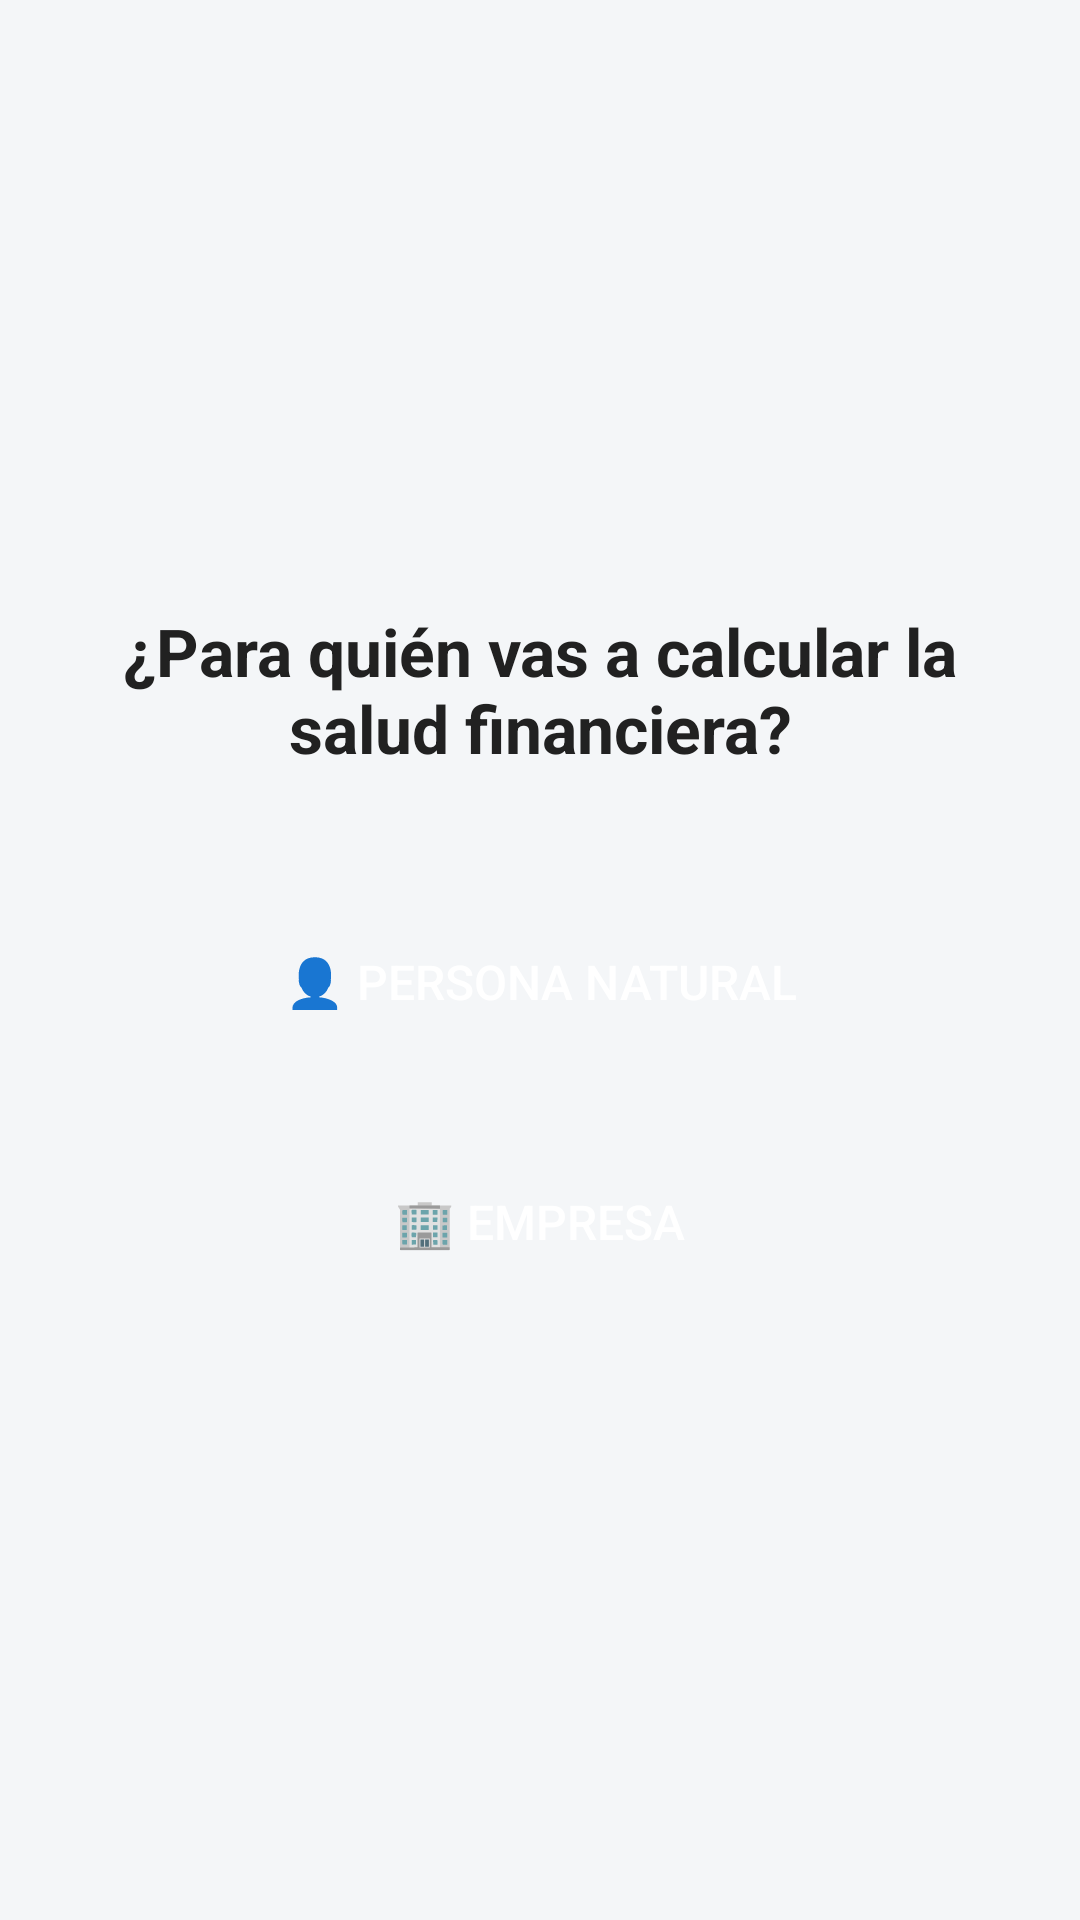

Reconstruct the res/layout file that produces this screen, plus the resources it refers to.
<!-- AndroidManifest.xml: application theme Theme.BillsIA -->
<!-- res/layout/fragment_financiera_seleccion.xml -->
<?xml version="1.0" encoding="utf-8"?>
<LinearLayout xmlns:android="http://schemas.android.com/apk/res/android"
    android:layout_width="match_parent"
    android:layout_height="match_parent"
    android:orientation="vertical"
    android:gravity="center"
    android:padding="24dp"
    android:background="#F4F6F8">

    <TextView
        android:id="@+id/questionText"
        android:layout_width="wrap_content"
        android:layout_height="wrap_content"
        android:text="¿Para quién vas a calcular la salud financiera?"
        android:textSize="22sp"
        android:textStyle="bold"
        android:textColor="#212121"
        android:layout_marginBottom="40dp"
        android:textAlignment="center" />

    <LinearLayout
        android:layout_width="match_parent"
        android:layout_height="wrap_content"
        android:orientation="vertical"
        android:gravity="center_horizontal">

        <Button
            android:id="@+id/btnPersonaNatural"
            android:layout_width="match_parent"
            android:layout_height="60dp"
            android:text="👤 Persona Natural"
            android:textSize="16sp"
            android:backgroundTint="#4CAF50"
            android:textColor="#FFFFFF"
            android:layout_marginBottom="20dp"
            android:background="@drawable/btn_rounded_green" />

        <Button
            android:id="@+id/btnEmpresa"
            android:layout_width="match_parent"
            android:layout_height="60dp"
            android:text="🏢 Empresa"
            android:textSize="16sp"
            android:backgroundTint="#4CAF50"
            android:textColor="#FFFFFF"
            android:background="@drawable/btn_rounded_green" />
    </LinearLayout>
</LinearLayout>
<!-- resources referenced by this layout -->
<resources>
  <style name="Theme.BillsIA" parent="Theme.AppCompat.Light.NoActionBar" />
</resources>
